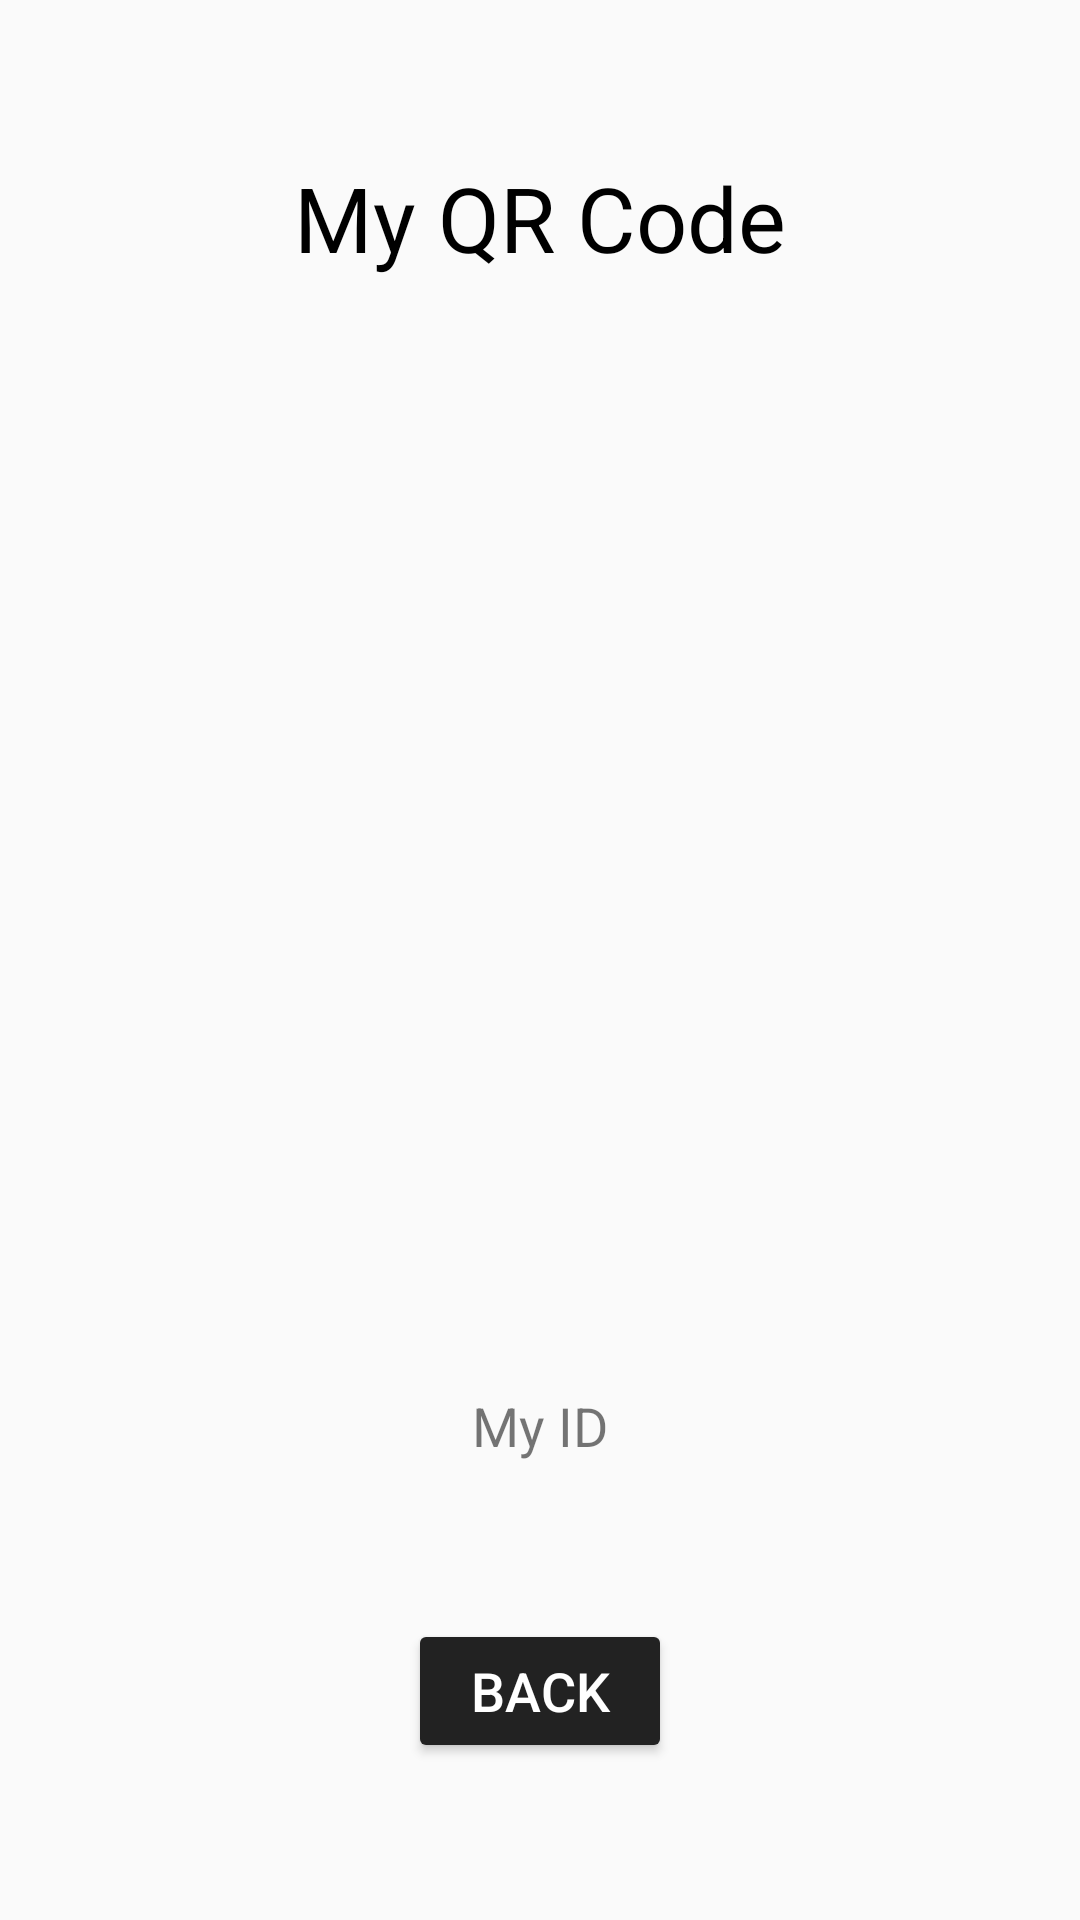

Here is an Android app screen rendered from its layout file. Give the layout XML and the strings, colors and styles it references.
<!-- AndroidManifest.xml: application theme AppTheme -->
<!-- res/layout/activity_qr_code_generator.xml -->
<?xml version="1.0" encoding="utf-8"?>
<androidx.constraintlayout.widget.ConstraintLayout xmlns:android="http://schemas.android.com/apk/res/android"
    xmlns:app="http://schemas.android.com/apk/res-auto"
    xmlns:tools="http://schemas.android.com/tools"
    android:layout_width="match_parent"
    android:layout_height="match_parent"
    tools:context=".QRCodeGenerator">


    <TextView
        android:id="@+id/qr_text"
        android:layout_width="wrap_content"
        android:layout_height="wrap_content"
        android:text="My QR Code"
        android:textAlignment="center"
        android:textColor="#000"
        android:textSize="30sp"
        app:layout_constraintBottom_toTopOf="@+id/qrCodeImage"
        app:layout_constraintEnd_toEndOf="parent"
        app:layout_constraintHorizontal_bias="0.5"
        app:layout_constraintStart_toStartOf="parent"
        app:layout_constraintTop_toTopOf="parent" />

    <ImageView
        android:id="@+id/qrCodeImage"
        android:layout_width="250dp"
        android:layout_height="250dp"
        android:layout_marginStart="8dp"
        android:layout_marginTop="8dp"
        android:layout_marginEnd="8dp"
        android:layout_marginBottom="8dp"
        android:elevation="5dp"
        android:translationZ="5dp"
        app:layout_constraintBottom_toTopOf="@+id/id_text"
        app:layout_constraintEnd_toEndOf="parent"
        app:layout_constraintHorizontal_bias="0.5"
        app:layout_constraintStart_toStartOf="parent"
        app:layout_constraintTop_toBottomOf="@+id/qr_text"
        app:srcCompat="@drawable/common_google_signin_btn_icon_dark" />

    <Button
        android:id="@+id/back_btn"
        android:layout_width="wrap_content"
        android:layout_height="wrap_content"
        android:backgroundTint="#222"
        android:paddingStart="16dp"
        android:paddingTop="8dp"
        android:paddingEnd="16dp"
        android:paddingBottom="8dp"
        android:text="Back"
        android:textColor="#FFFFFF"
        android:textSize="18sp"
        app:layout_constraintBottom_toBottomOf="parent"
        app:layout_constraintEnd_toEndOf="parent"
        app:layout_constraintHorizontal_bias="0.5"
        app:layout_constraintStart_toStartOf="parent"
        app:layout_constraintTop_toBottomOf="@+id/id_text" />

    <TextView
        android:id="@+id/id_text"
        android:layout_width="wrap_content"
        android:layout_height="wrap_content"
        android:text="My ID"
        android:textSize="18sp"
        app:layout_constraintBottom_toTopOf="@+id/back_btn"
        app:layout_constraintEnd_toEndOf="parent"
        app:layout_constraintHorizontal_bias="0.5"
        app:layout_constraintStart_toStartOf="parent"
        app:layout_constraintTop_toBottomOf="@+id/qrCodeImage" />

</androidx.constraintlayout.widget.ConstraintLayout>
<!-- resources referenced by this layout -->
<resources>
  <style name="AppTheme" parent="Theme.AppCompat.Light.DarkActionBar">
          
          <item name="colorPrimary">@color/colorPrimary</item>
          <item name="colorPrimaryDark">@color/colorPrimaryDark</item>
          <item name="colorAccent">@color/colorAccent</item>
          <item name="actionBarStyle">@style/MyActionBar</item>
      </style>
  <color name="colorPrimary">#333</color>
  <color name="colorPrimaryDark">#222</color>
  <color name="colorAccent">#03DAC5</color>
  <style name="MyActionBar" parent="@style/Widget.AppCompat.ActionBar.Solid">
          <item name="titleTextStyle">@style/MyTitleTextStyle</item>
      </style>
  <style name="MyTitleTextStyle" parent="@style/TextAppearance.AppCompat.Widget.ActionBar.Title">
          <item name="android:textColor">@color/titleText</item>
      </style>
  <color name="titleText">#FFF</color>
</resources>
